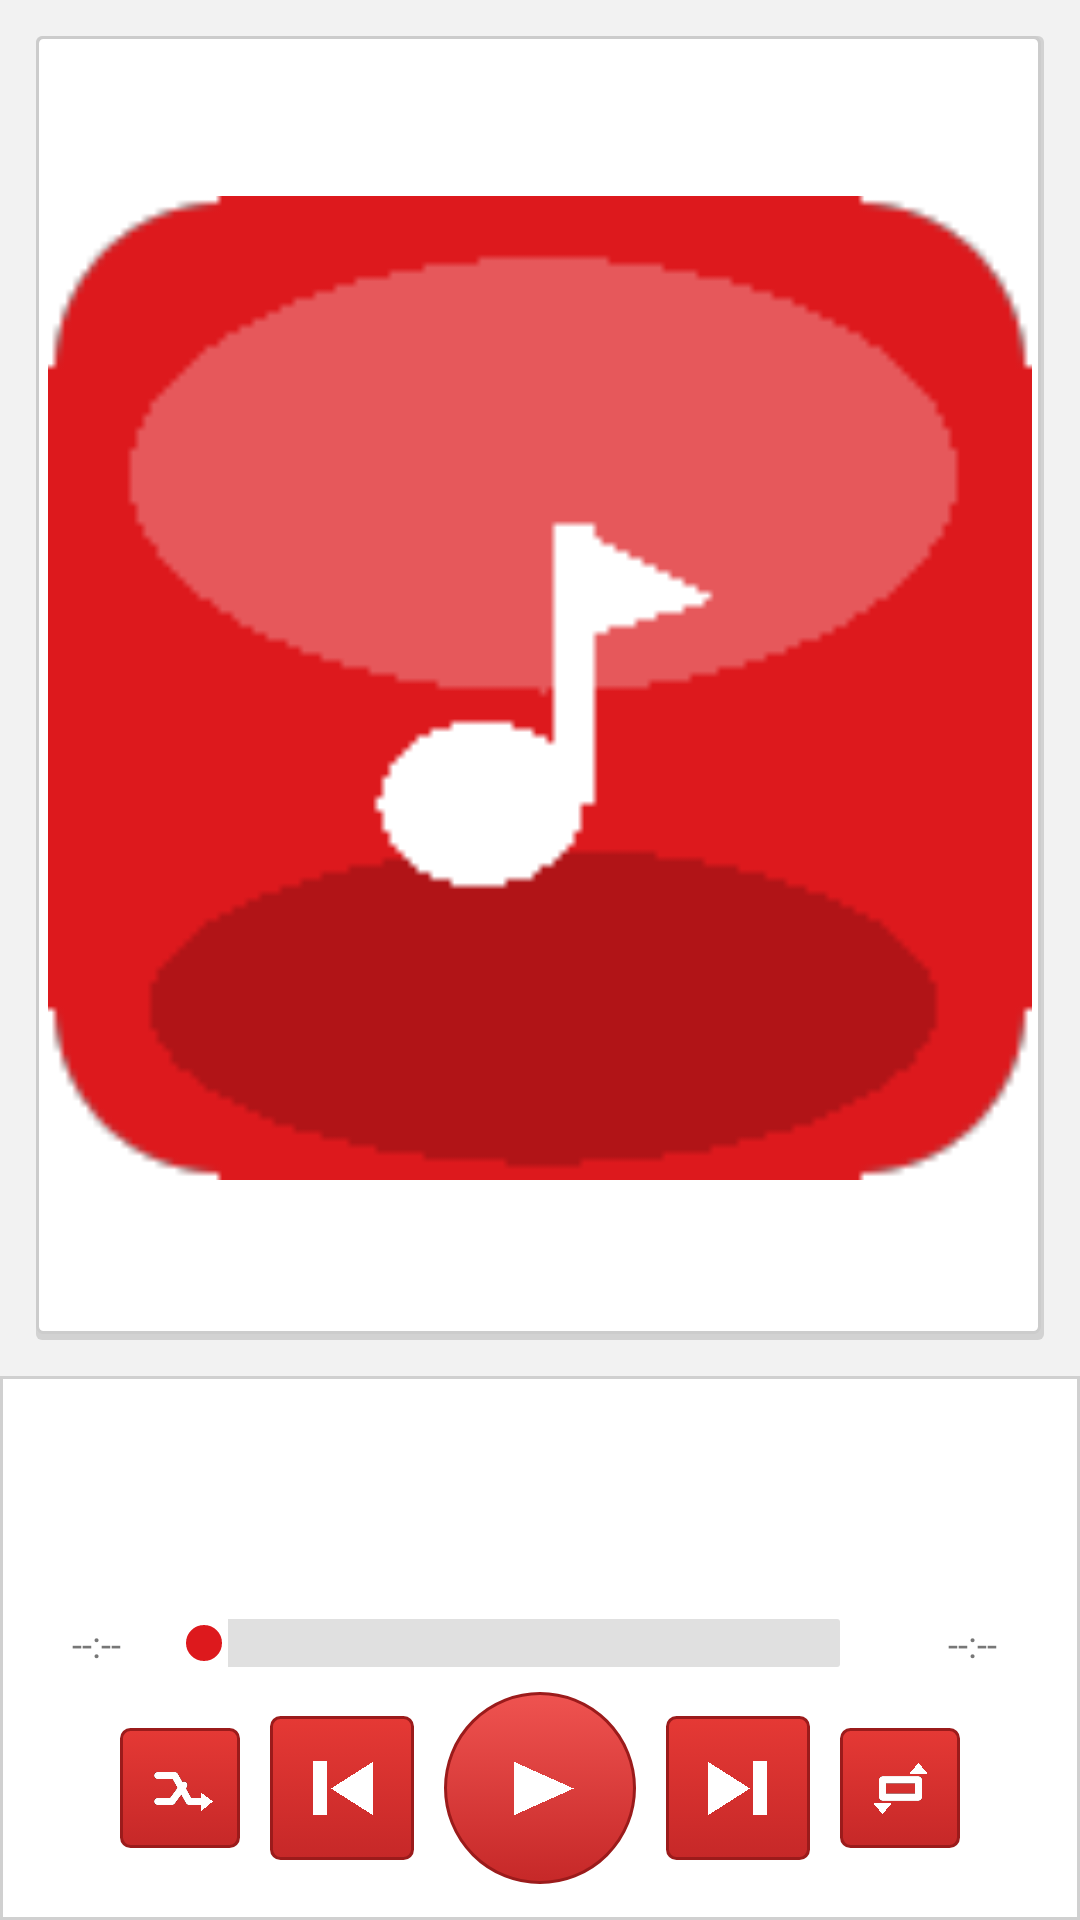

Layout XML and referenced resources for this Android screen:
<!-- AndroidManifest.xml: application theme AppTheme -->
<!-- res/layout/activity_player.xml -->
<?xml version="1.0" encoding="utf-8"?>
<LinearLayout xmlns:android="http://schemas.android.com/apk/res/android"
    android:layout_width="match_parent"
    android:layout_height="match_parent"
    android:background="@color/window_bg"
    android:orientation="vertical">

    <FrameLayout
        android:layout_width="match_parent"
        android:layout_height="0dp"
        android:layout_weight="1"
        android:padding="12dp">

        <ImageView
            android:id="@+id/art"
            android:layout_width="match_parent"
            android:layout_height="match_parent"
            android:layout_gravity="center"
            android:background="@drawable/card_old"
            android:contentDescription="@string/missing_artwork"
            android:padding="4dp"
            android:scaleType="fitCenter"
            android:src="@drawable/ic_default_art" />
    </FrameLayout>

    <LinearLayout
        android:layout_width="match_parent"
        android:layout_height="wrap_content"
        android:background="@drawable/panel"
        android:orientation="vertical"
        android:padding="12dp">

        <TextView
            android:id="@+id/title"
            android:layout_width="match_parent"
            android:layout_height="wrap_content"
            android:ellipsize="end"
            android:gravity="center"
            android:singleLine="true"
            android:textColor="@color/text_primary"
            android:textSize="18sp"
            android:textStyle="bold" />

        <TextView
            android:id="@+id/artist"
            android:layout_width="match_parent"
            android:layout_height="wrap_content"
            android:ellipsize="end"
            android:gravity="center"
            android:singleLine="true"
            android:textColor="@color/caca_red"
            android:textSize="14sp" />

        <TextView
            android:id="@+id/album"
            android:layout_width="match_parent"
            android:layout_height="wrap_content"
            android:ellipsize="end"
            android:gravity="center"
            android:singleLine="true"
            android:textColor="@color/text_secondary"
            android:textSize="13sp" />

        <LinearLayout
            android:layout_width="match_parent"
            android:layout_height="wrap_content"
            android:layout_marginTop="8dp"
            android:gravity="center_vertical"
            android:orientation="horizontal">

            <TextView
                android:id="@+id/elapsed"
                android:layout_width="40dp"
                android:layout_height="wrap_content"
                android:gravity="center"
                android:text="@string/duration_unknown"
                android:textColor="@color/text_secondary"
                android:textSize="@dimen/text_time" />

            <SeekBar
                android:id="@+id/seek"
                android:layout_width="0dp"
                android:layout_height="wrap_content"
                android:layout_weight="1"
                android:max="1000"
                android:progressDrawable="@drawable/seekbar_progress"
                android:thumb="@drawable/seekbar_thumb" />

            <TextView
                android:id="@+id/remaining"
                android:layout_width="48dp"
                android:layout_height="wrap_content"
                android:gravity="center"
                android:text="@string/duration_unknown"
                android:textColor="@color/text_secondary"
                android:textSize="@dimen/text_time" />
        </LinearLayout>

        <LinearLayout
            android:layout_width="match_parent"
            android:layout_height="wrap_content"
            android:layout_marginTop="8dp"
            android:gravity="center"
            android:orientation="horizontal">

            <ImageButton
                android:id="@+id/shuffle"
                android:layout_width="40dp"
                android:layout_height="40dp"
                android:background="@drawable/btn_control"
                android:contentDescription="@string/shuffle"
                android:padding="8dp"
                android:src="@drawable/ic_shuffle" />

            <ImageButton
                android:id="@+id/prev"
                android:layout_width="48dp"
                android:layout_height="48dp"
                android:layout_marginLeft="10dp"
                android:background="@drawable/btn_control"
                android:contentDescription="@string/previous"
                android:padding="8dp"
                android:src="@drawable/ic_prev" />

            <ImageButton
                android:id="@+id/play"
                android:layout_width="64dp"
                android:layout_height="64dp"
                android:layout_marginLeft="10dp"
                android:layout_marginRight="10dp"
                android:background="@drawable/btn_play"
                android:contentDescription="@string/play"
                android:padding="12dp"
                android:src="@drawable/ic_play" />

            <ImageButton
                android:id="@+id/next"
                android:layout_width="48dp"
                android:layout_height="48dp"
                android:layout_marginRight="10dp"
                android:background="@drawable/btn_control"
                android:contentDescription="@string/next"
                android:padding="8dp"
                android:src="@drawable/ic_next" />

            <ImageButton
                android:id="@+id/repeat"
                android:layout_width="40dp"
                android:layout_height="40dp"
                android:background="@drawable/btn_control"
                android:contentDescription="@string/repeat"
                android:padding="8dp"
                android:src="@drawable/ic_repeat" />
        </LinearLayout>
    </LinearLayout>
</LinearLayout>
<!-- resources referenced by this layout -->
<resources>
  <color name="caca_red">#DD191D</color>
  <color name="text_primary">#333333</color>
  <color name="text_secondary">#777777</color>
  <color name="window_bg">#F2F2F2</color>
  <dimen name="text_time">12sp</dimen>
  <!-- drawable panel (drawable) -->
  <?xml version="1.0" encoding="utf-8"?>
  <shape xmlns:android="http://schemas.android.com/apk/res/android">
      <solid android:color="@color/panel_white" />
      <stroke android:width="1dp" android:color="@color/divider" />
  </shape>
  <!-- drawable seekbar_thumb (drawable) -->
  <?xml version="1.0" encoding="utf-8"?>
  <selector xmlns:android="http://schemas.android.com/apk/res/android">
      <item>
          <shape android:shape="oval">
              <solid android:color="@color/caca_red" />
              <size android:width="16dp" android:height="16dp" />
              <stroke android:width="2dp" android:color="#FFFFFF" />
          </shape>
      </item>
  </selector>
  <string name="duration_unknown">--:--</string>
  <string name="missing_artwork">No artwork</string>
  <string name="next">Next</string>
  <string name="play">Play</string>
  <string name="previous">Previous</string>
  <string name="repeat">Repeat</string>
  <string name="shuffle">Shuffle</string>
  <color name="panel_white">#FFFFFF</color>
  <color name="divider">#D0D0D0</color>
  <!-- drawable seekbar_bg (drawable) -->
  <?xml version="1.0" encoding="utf-8"?>
  <inset xmlns:android="http://schemas.android.com/apk/res/android"
      android:insetLeft="4dp"
      android:insetRight="4dp">
      <shape android:shape="rectangle">
          <solid android:color="#E0E0E0" />
          <corners android:radius="1dp" />
      </shape>
  </inset>
  <color name="seek_secondary">#E6A6A6</color>
  <style name="CacaActionBar" parent="@android:style/Widget.Holo.Light.ActionBar.Solid.Inverse">
          <item name="android:background">@drawable/ab_red</item>
          <item name="android:titleTextStyle">@style/CacaActionBarTitle</item>
          <item name="android:subtitleTextStyle">@style/CacaActionBarSubtitle</item>
          <item name="android:displayOptions">showTitle|homeAsUp|showHome</item>
          <item name="android:icon">@mipmap/ic_launcher</item>
      </style>
  <style name="CacaTabText" parent="@android:style/Widget.Holo.Light.ActionBar.TabText">
          <item name="android:textColor">@color/text_on_red</item>
      </style>
  <color name="text_on_red">#FFFFFF</color>
  <!-- drawable ab_shadow (drawable) -->
  <?xml version="1.0" encoding="utf-8"?>
  <shape xmlns:android="http://schemas.android.com/apk/res/android">
      <gradient
          android:angle="270"
          android:startColor="#33000000"
          android:endColor="#00000000" />
      <size android:height="4dp" />
  </shape>
  <dimen name="list_item_height">56dp</dimen>
  <!-- drawable fastscroll_thumb (drawable) -->
  <?xml version="1.0" encoding="utf-8"?>
  <shape xmlns:android="http://schemas.android.com/apk/res/android" android:shape="rectangle">
      <solid android:color="#DD191D" />
      <corners android:radius="2dp" />
      <size android:width="8dp" android:height="32dp" />
  </shape>
  <!-- drawable ab_red (drawable) -->
  <?xml version="1.0" encoding="utf-8"?>
  <shape xmlns:android="http://schemas.android.com/apk/res/android">
      <gradient
          android:angle="270"
          android:startColor="#E53935"
          android:centerColor="#DD191D"
          android:endColor="#C62828"
          android:type="linear" />
  </shape>
  <style name="CacaActionBarTitle" parent="@android:style/TextAppearance.Holo.Widget.ActionBar.Title">
          <item name="android:textColor">@color/text_on_red</item>
          <item name="android:textSize">18sp</item>
          <item name="android:textStyle">bold</item>
      </style>
  <style name="CacaActionBarSubtitle" parent="@android:style/TextAppearance.Holo.Widget.ActionBar.Subtitle">
          <item name="android:textColor">#E6FFFFFF</item>
          <item name="android:textSize">12sp</item>
      </style>
  <color name="caca_red_soft">#F8D6D6</color>
  <color name="caca_red_dark">#B71C1C</color>
</resources>
